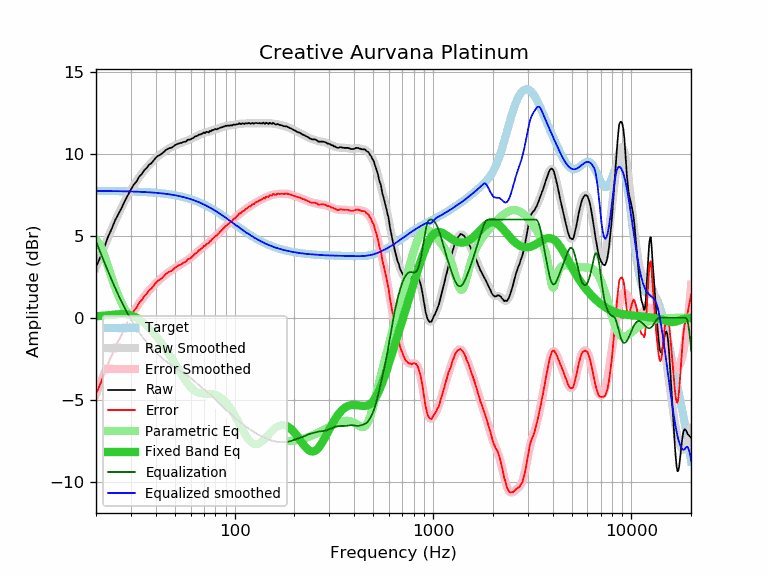

The table this chart was drawn from, first rows:
frequency, raw, error, smoothed, error_smoothed, equalization, parametric_eq, equalized_raw, equalized_smoothed, target
20, 3.09, -4.65, 3.08, -4.67, 4.67, 0.09, 7.76, 7.74, 7.74
21, 3.69, -4.05, 3.72, -4.02, 4.02, 0.11, 7.72, 7.74, 7.74
22, 4.29, -3.45, 4.33, -3.41, 3.41, 0.13, 7.71, 7.74, 7.74
23, 4.94, -2.79, 4.90, -2.84, 2.84, 0.16, 7.79, 7.74, 7.74
24, 5.43, -2.30, 5.43, -2.31, 2.31, 0.18, 7.74, 7.74, 7.74
25, 5.97, -1.76, 5.92, -1.82, 1.82, 0.20, 7.79, 7.73, 7.73
26, 6.35, -1.38, 6.37, -1.36, 1.36, 0.22, 7.72, 7.73, 7.73
27, 6.74, -0.98, 6.78, -0.95, 0.95, 0.23, 7.69, 7.73, 7.73
28, 7.15, -0.57, 7.16, -0.57, 0.57, 0.22, 7.72, 7.72, 7.72
29, 7.49, -0.22, 7.50, -0.22, 0.22, 0.20, 7.71, 7.72, 7.72
30, 7.83, 0.12, 7.81, 0.10, -0.10, 0.16, 7.73, 7.71, 7.71
31, 8.12, 0.42, 8.10, 0.39, -0.39, 0.09, 7.73, 7.71, 7.71
32, 8.32, 0.62, 8.35, 0.65, -0.65, 0.01, 7.67, 7.70, 7.70
33, 8.61, 0.92, 8.59, 0.89, -0.89, -0.09, 7.72, 7.70, 7.70
34, 8.77, 1.09, 8.80, 1.11, -1.11, -0.20, 7.66, 7.69, 7.69
35, 9.00, 1.32, 8.99, 1.31, -1.31, -0.33, 7.69, 7.68, 7.68
36, 9.14, 1.47, 9.17, 1.49, -1.49, -0.46, 7.65, 7.67, 7.67
37, 9.34, 1.68, 9.33, 1.66, -1.66, -0.61, 7.68, 7.66, 7.66
38, 9.43, 1.78, 9.48, 1.82, -1.82, -0.76, 7.61, 7.66, 7.66
39, 9.60, 1.96, 9.61, 1.97, -1.97, -0.91, 7.64, 7.65, 7.65
40, 9.76, 2.13, 9.74, 2.10, -2.10, -1.07, 7.66, 7.63, 7.63
41, 9.88, 2.26, 9.85, 2.23, -2.23, -1.23, 7.65, 7.62, 7.62
42, 9.94, 2.33, 9.96, 2.35, -2.35, -1.40, 7.60, 7.61, 7.61
43, 10.02, 2.43, 10.05, 2.46, -2.46, -1.56, 7.57, 7.60, 7.60
44, 10.13, 2.55, 10.14, 2.56, -2.56, -1.73, 7.58, 7.58, 7.58
45, 10.24, 2.67, 10.22, 2.65, -2.65, -1.90, 7.59, 7.57, 7.57
46, 10.31, 2.76, 10.29, 2.74, -2.74, -2.08, 7.57, 7.55, 7.55
47, 10.36, 2.83, 10.36, 2.82, -2.82, -2.25, 7.54, 7.54, 7.54
48, 10.38, 2.86, 10.42, 2.90, -2.90, -2.43, 7.48, 7.52, 7.52
49, 10.45, 2.95, 10.48, 2.97, -2.97, -2.61, 7.48, 7.50, 7.50
50, 10.53, 3.05, 10.53, 3.04, -3.04, -2.78, 7.49, 7.48, 7.48
51, 10.59, 3.13, 10.57, 3.11, -3.11, -2.96, 7.48, 7.46, 7.46
52, 10.63, 3.19, 10.62, 3.17, -3.17, -3.13, 7.46, 7.44, 7.44
53, 10.66, 3.24, 10.66, 3.23, -3.23, -3.30, 7.43, 7.42, 7.42
54, 10.67, 3.27, 10.69, 3.29, -3.29, -3.46, 7.38, 7.40, 7.40
55, 10.73, 3.36, 10.73, 3.35, -3.35, -3.62, 7.38, 7.38, 7.38
56, 10.74, 3.39, 10.76, 3.41, -3.41, -3.76, 7.33, 7.35, 7.35
57, 10.77, 3.45, 10.80, 3.47, -3.47, -3.90, 7.30, 7.33, 7.33
58, 10.87, 3.57, 10.84, 3.54, -3.54, -4.03, 7.34, 7.30, 7.30
59, 10.87, 3.60, 10.87, 3.60, -3.60, -4.14, 7.27, 7.27, 7.27
60, 10.89, 3.65, 10.92, 3.67, -3.67, -4.24, 7.22, 7.24, 7.24
61, 10.95, 3.74, 10.96, 3.74, -3.74, -4.33, 7.21, 7.22, 7.22
62, 10.98, 3.80, 11.00, 3.81, -3.81, -4.40, 7.17, 7.19, 7.19
63, 11.06, 3.91, 11.04, 3.89, -3.89, -4.46, 7.18, 7.16, 7.16
64, 11.08, 3.96, 11.08, 3.96, -3.96, -4.51, 7.12, 7.12, 7.12
65, 11.11, 4.02, 11.12, 4.03, -4.03, -4.55, 7.08, 7.09, 7.09
66, 11.18, 4.13, 11.16, 4.10, -4.10, -4.58, 7.08, 7.06, 7.06
67, 11.18, 4.16, 11.20, 4.17, -4.17, -4.60, 7.01, 7.02, 7.02
68, 11.22, 4.23, 11.23, 4.24, -4.24, -4.62, 6.99, 6.99, 6.99
69, 11.25, 4.30, 11.25, 4.30, -4.30, -4.63, 6.95, 6.95, 6.95
70, 11.31, 4.40, 11.28, 4.36, -4.36, -4.63, 6.95, 6.92, 6.92
71, 11.27, 4.39, 11.30, 4.42, -4.42, -4.63, 6.85, 6.88, 6.88
72, 11.35, 4.51, 11.32, 4.48, -4.48, -4.64, 6.87, 6.85, 6.85
73, 11.34, 4.54, 11.35, 4.54, -4.54, -4.64, 6.81, 6.81, 6.81
74, 11.31, 4.54, 11.37, 4.60, -4.60, -4.64, 6.71, 6.77, 6.77
75, 11.41, 4.68, 11.39, 4.66, -4.66, -4.64, 6.75, 6.73, 6.73
76, 11.38, 4.69, 11.41, 4.72, -4.72, -4.64, 6.66, 6.69, 6.69
77, 11.46, 4.81, 11.44, 4.79, -4.79, -4.65, 6.68, 6.65, 6.65
78, 11.46, 4.85, 11.46, 4.85, -4.85, -4.66, 6.61, 6.61, 6.61
79, 11.49, 4.92, 11.48, 4.91, -4.91, -4.68, 6.58, 6.57, 6.57
... 553 more rows
